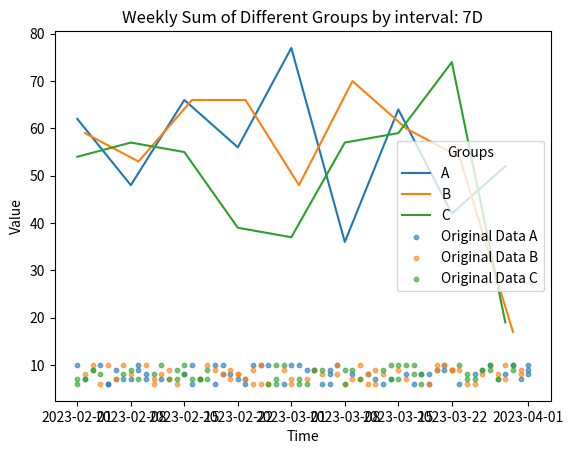

This chart was generated by the following Python code:
import pandas as pd
import numpy as np
import matplotlib.pyplot as plt

time_interval = "7D"
start_time = "2023-02-01"
end_time = "2023-04-01"

time_col = pd.date_range(start='2023-01-01', end='2023-04-30', freq='D').to_list() * 3
group_col = np.random.choice(['A', 'B', 'C'], size=len(time_col))
value = np.random.randint(6, 11, size=len(time_col))

# Create a DataFrame
data = {
    'time_column': time_col,
    'group_column': group_col,
    'value': value
}
df = pd.DataFrame(data)

df = df[(df['time_column'] >= start_time) & (df['time_column'] <= end_time)] 

grouped = df.groupby([pd.Grouper(key='time_column', freq='D'), 'group_column'])
aggregated = grouped.sum().reset_index()

final_data = {}
for name, group in aggregated.groupby('group_column'):
    resampled = group.set_index('time_column').resample(time_interval).sum()
    final_data[name] = resampled

for name, data in final_data.items():
    plt.plot(data.index, data['value'], label=name)

for name, group in df.groupby('group_column'):
    plt.scatter(group['time_column'], group['value'], label=f'Original Data {name}', alpha=0.6, s=10)


plt.xlabel('Time')
plt.ylabel('Value')
plt.legend(title='Groups')
plt.title(f'Weekly Sum of Different Groups by interval: {time_interval}')
plt.show()
